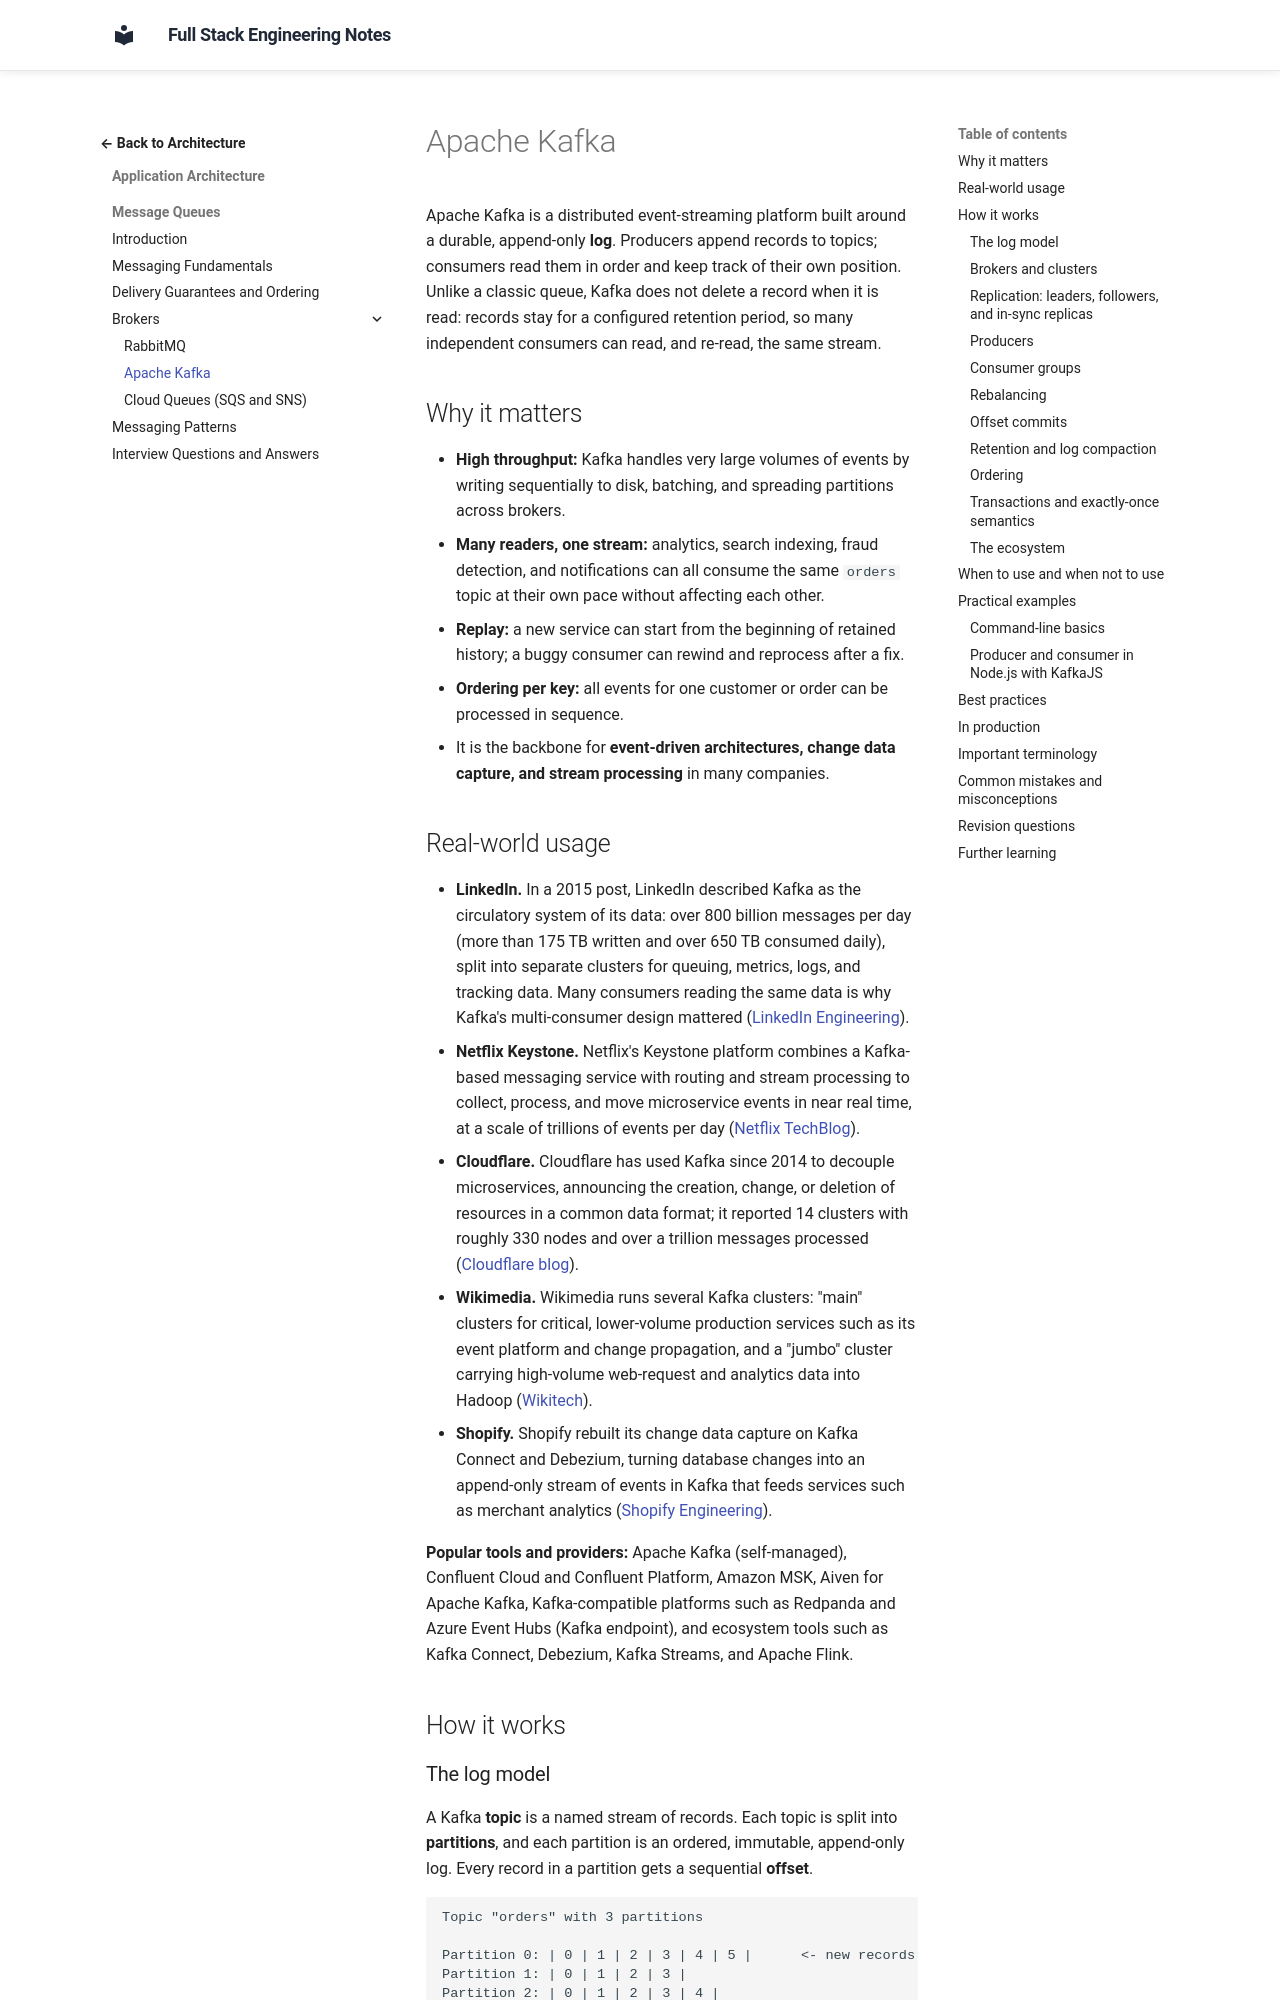

repository: murthy-satti/fullstack-notes · page: 05-application-architecture/message-queues/apache-kafka/index.html · generator: mkdocs

# Apache Kafka

Apache Kafka is a distributed event-streaming platform built around a
durable, append-only **log**. Producers append records to topics; consumers
read them in order and keep track of their own position. Unlike a classic
queue, Kafka does not delete a record when it is read: records stay for a
configured retention period, so many independent consumers can read, and
re-read, the same stream.

## Why it matters

- **High throughput:** Kafka handles very large volumes of events by writing
  sequentially to disk, batching, and spreading partitions across brokers.
- **Many readers, one stream:** analytics, search indexing, fraud detection,
  and notifications can all consume the same `orders` topic at their own pace
  without affecting each other.
- **Replay:** a new service can start from the beginning of retained history;
  a buggy consumer can rewind and reprocess after a fix.
- **Ordering per key:** all events for one customer or order can be processed
  in sequence.
- It is the backbone for **event-driven architectures, change data capture,
  and stream processing** in many companies.
